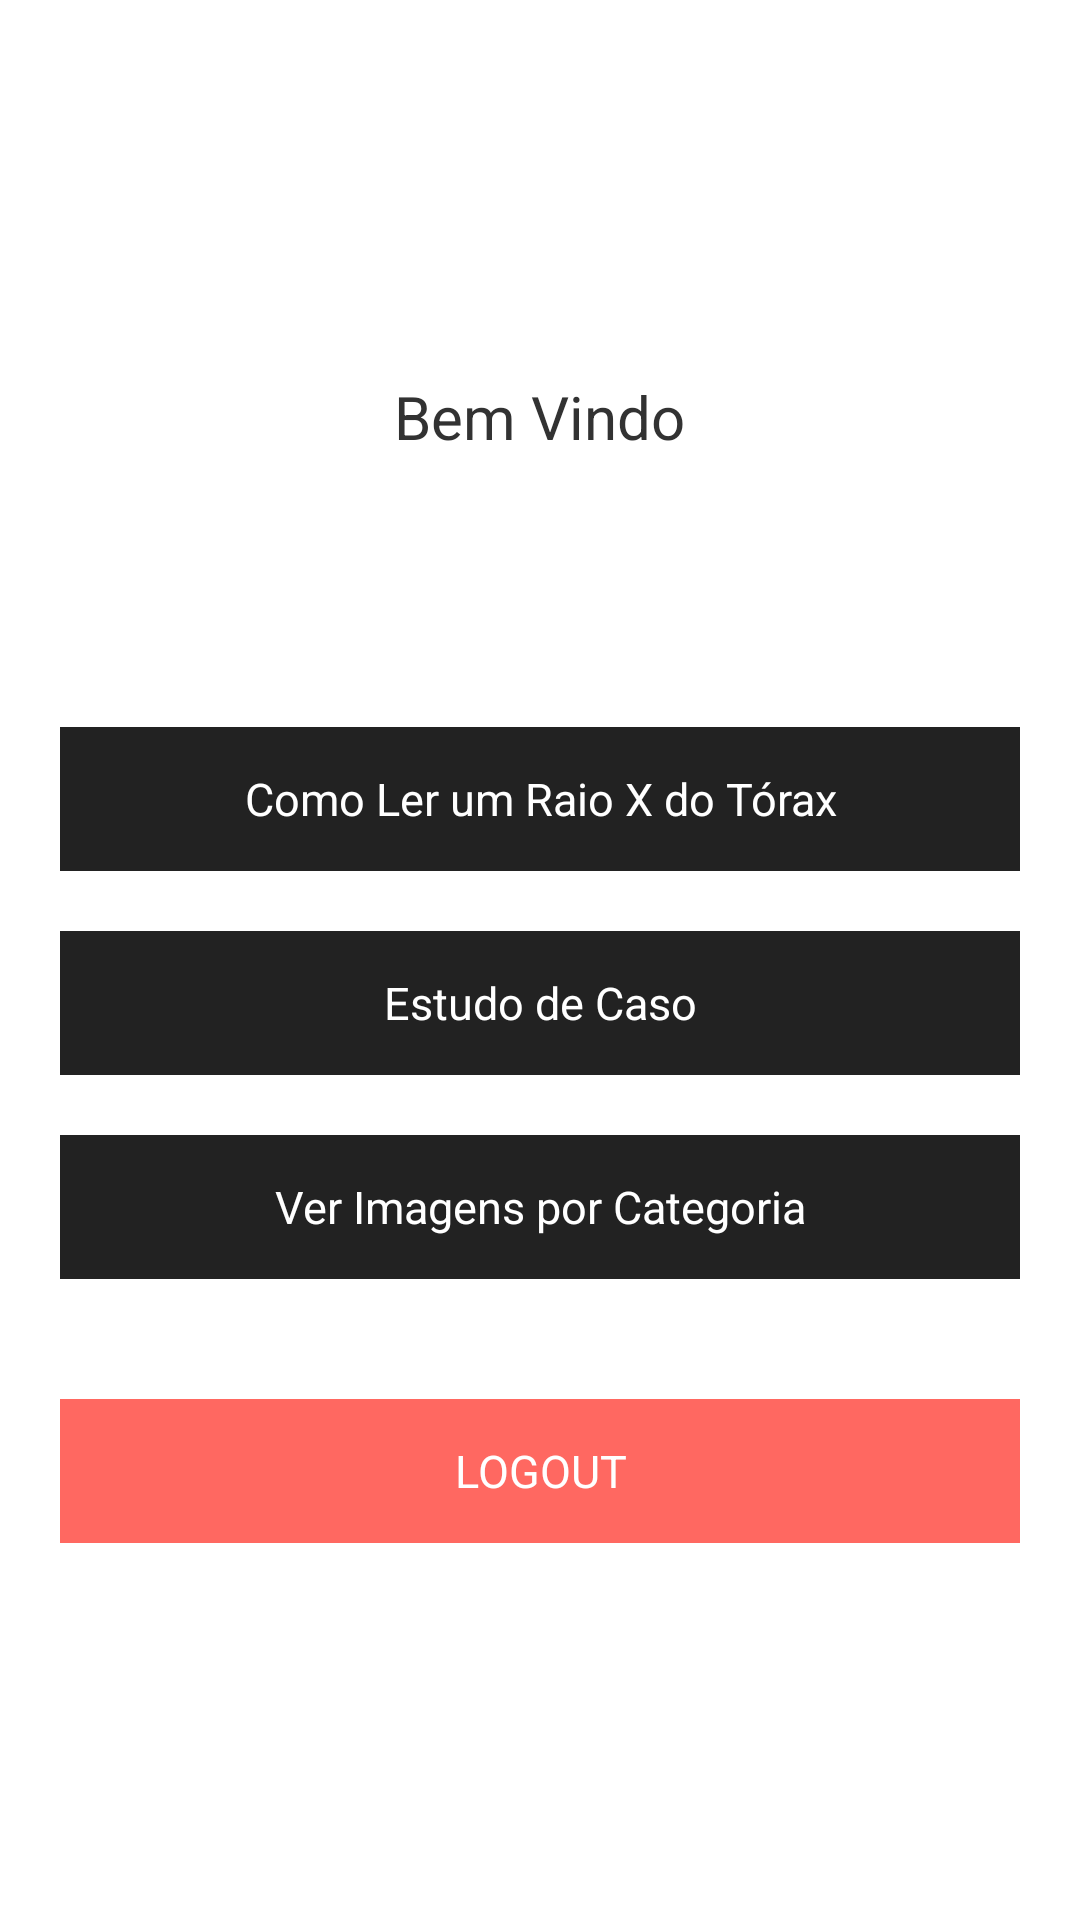

Layout XML and referenced resources for this Android screen:
<!-- AndroidManifest.xml: application theme FreeWallTheme -->
<!-- res/layout/activity_main_login.xml -->
<RelativeLayout
    xmlns:android="http://schemas.android.com/apk/res/android"
    xmlns:tools="http://schemas.android.com/tools"
    android:layout_width="match_parent"
    android:layout_height="match_parent"
    tools:context="${relativePackage}.${9--}" >

    <LinearLayout
        android:layout_width="fill_parent"
        android:layout_height="wrap_content"
        android:layout_centerInParent="true"
        android:layout_marginLeft="20dp"
        android:layout_marginRight="20dp"
        android:gravity="center"
        android:orientation="vertical" >

        <TextView
            android:layout_width="wrap_content"
            android:layout_height="wrap_content"
            android:text="@string/welcome"
            android:textSize="20dp"
            android:id="@+id/welcome" />

        <TextView
            android:id="@+id/name"
            android:layout_width="wrap_content"
            android:layout_height="wrap_content"
            android:padding="10dp"
            android:textColor="@color/lbl_name"
            android:textSize="24dp" />

        <TextView
            android:id="@+id/email"
            android:layout_width="wrap_content"
            android:layout_height="wrap_content"
            android:textSize="13dp" />

        <Button
            android:id="@+id/btnTutorial"
            android:layout_width="fill_parent"
            android:layout_height="wrap_content"
            android:layout_marginTop="20dip"
            android:background="@color/input_login"
            android:text="@string/btn_Tutorial"
            android:textAllCaps="false"
            android:textColor="@color/white"
            android:textSize="15dp"/>

        <Button
            android:id="@+id/btnEstudoCaso"
            android:layout_width="fill_parent"
            android:layout_height="wrap_content"
            android:layout_marginTop="20dip"
            android:background="@color/input_login"
            android:text="@string/btn_Estudo"
            android:textAllCaps="false"
            android:textColor="@color/white"
            android:textSize="15dp"/>

        <Button
            android:id="@+id/btnImagens"
            android:layout_width="fill_parent"
            android:layout_height="wrap_content"
            android:layout_marginTop="20dip"
            android:background="@color/input_login"
            android:text="@string/btn_Imagens"
            android:textAllCaps="false"
            android:textColor="@color/white"
            android:textSize="15dp"/>

        <Button
            android:id="@+id/btnLogout"
            android:layout_width="fill_parent"
            android:layout_height="wrap_content"
            android:layout_marginTop="40dip"
            android:background="@color/btn_logut_bg"
            android:text="@string/btn_logout"
            android:textAllCaps="false"
            android:textColor="@color/white"
            android:textSize="15dp" />

    </LinearLayout>

</RelativeLayout>
<!-- resources referenced by this layout -->
<resources>
  <color name="btn_logut_bg">#ff6861</color>
  <color name="input_login">#222222</color>
  <color name="lbl_name">#333333</color>
  <color name="white">#ffffff</color>
  <string name="btn_Estudo">Estudo de Caso</string>
  <string name="btn_Imagens">Ver Imagens por Categoria</string>
  <string name="btn_Tutorial">Como Ler um Raio X do Tórax</string>
  <string name="btn_logout">LOGOUT</string>
  <string name="welcome">Bem Vindo</string>
  <style name="FreeWallTheme" parent="@android:style/Theme.Holo.Light">
          <item name="android:actionBarStyle">@style/MyActionBarTheme</item>
          <item name="android:actionOverflowButtonStyle">@style/OverFlow</item>
      </style>
  <style name="MyActionBarTheme" parent="@android:style/Widget.Holo.Light.ActionBar">
          <item name="android:background">@color/action_bar</item>
          <item name="android:titleTextStyle">@style/TitleTextStyle</item>
      </style>
  <style name="OverFlow" parent="android:style/Widget.Holo.ActionButton.Overflow">
          <item name="android:src">@drawable/ic_action_overflow</item>
      </style>
  <color name="action_bar">#141416</color>
  <style name="TitleTextStyle" parent="android:TextAppearance.Holo.Widget.ActionBar.Title">
          <item name="android:textColor">@color/action_bar_title
  
          </item>
  
      </style>
  <color name="action_bar_title">#ffffff</color>
</resources>
